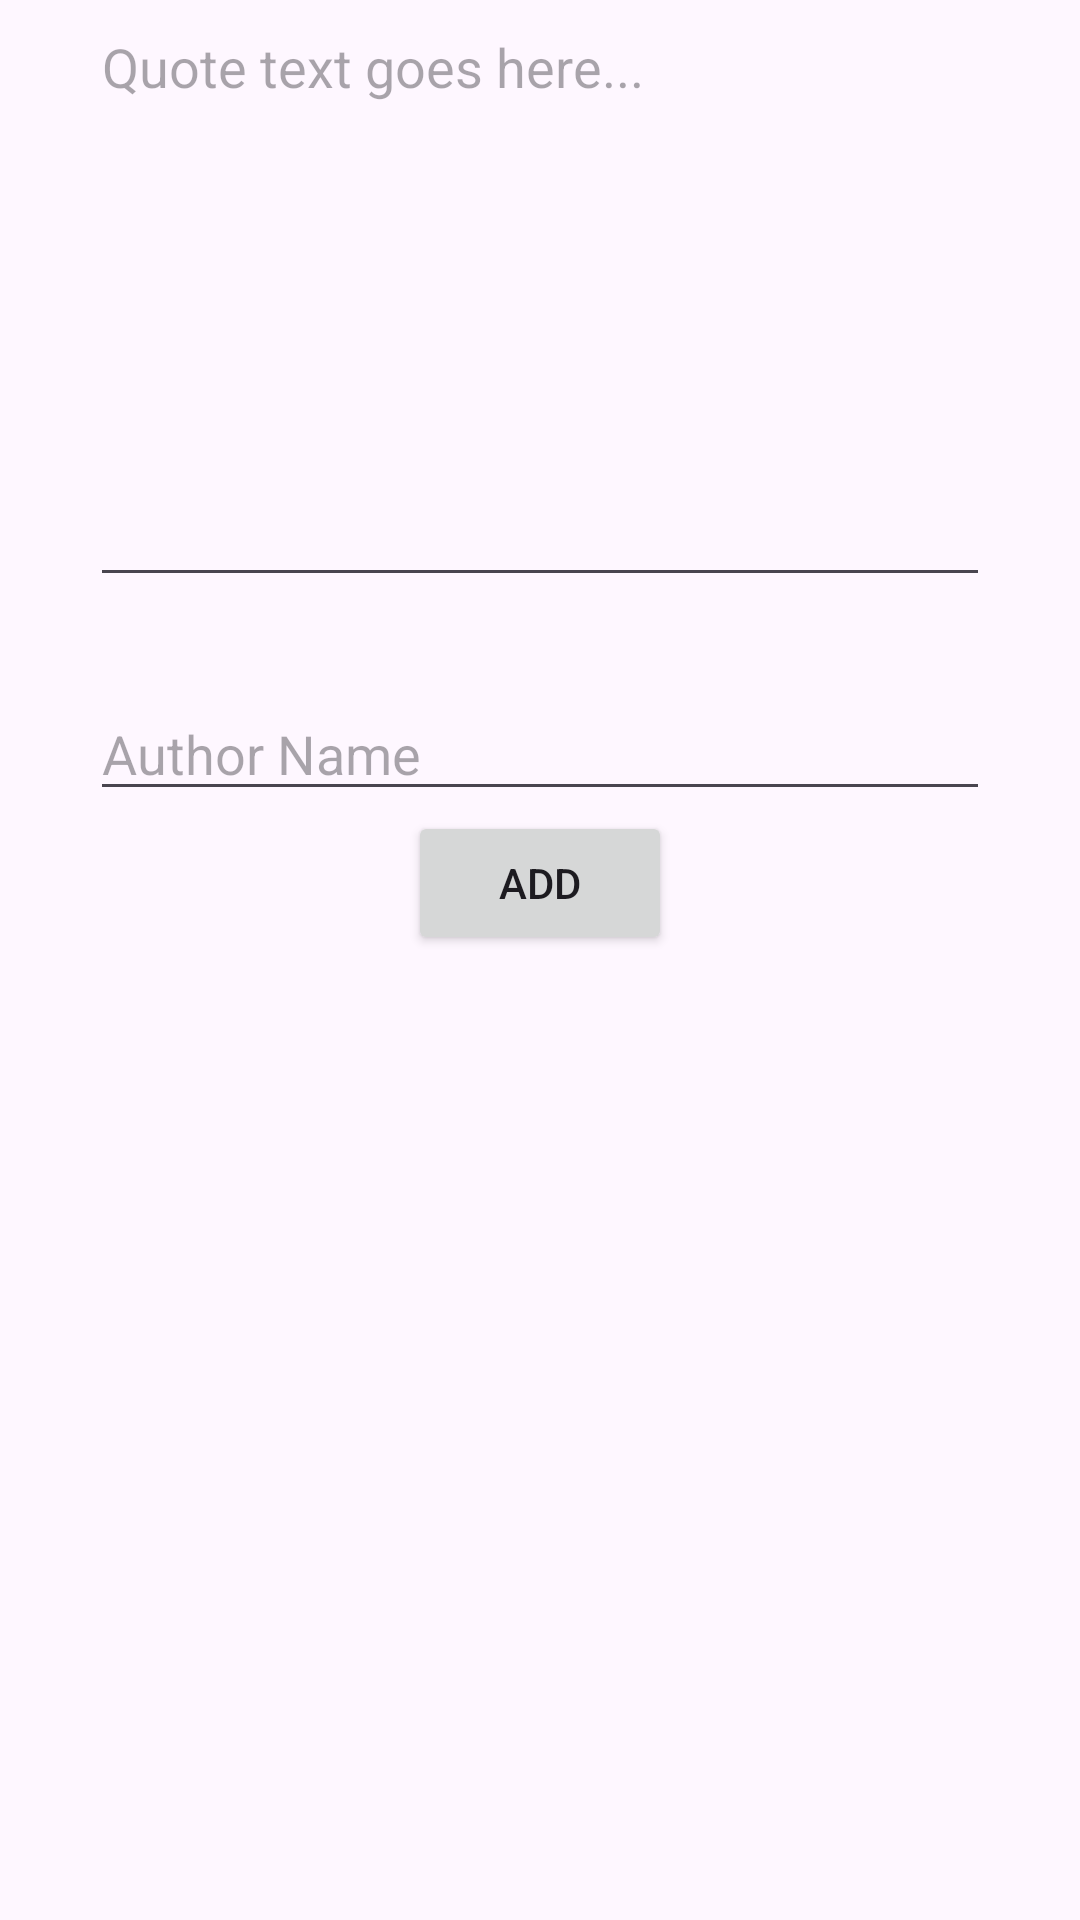

Produce the Android XML layout that renders to this screen, including the resource entries it uses.
<!-- AndroidManifest.xml: application theme Theme.DS_Quotes_application -->
<!-- res/layout/activity_add_quote.xml -->
<?xml version="1.0" encoding="utf-8"?>
<androidx.constraintlayout.widget.ConstraintLayout xmlns:android="http://schemas.android.com/apk/res/android"
    xmlns:app="http://schemas.android.com/apk/res-auto"
    xmlns:tools="http://schemas.android.com/tools"
    android:layout_width="match_parent"
    android:layout_height="match_parent"
    tools:context=".AddQuoteActivity">

    <EditText
        android:id="@+id/editTextQuote"
        android:layout_width="match_parent"
        android:layout_height="199dp"
        android:layout_margin="30dp"
        android:layout_marginBottom="200dp"
        android:hint="Quote text goes here..."
        android:inputType="textMultiLine"
        android:maxLength="500"
        android:gravity="start"
        app:layout_constraintEnd_toEndOf="parent"
        app:layout_constraintStart_toStartOf="parent"
        tools:layout_editor_absoluteY="41dp"
        tools:ignore="MissingConstraints" />

    <EditText
        android:id="@+id/editTextAuthor"
        android:layout_width="match_parent"
        android:layout_height="wrap_content"
        android:hint="Author Name"
        android:layout_margin="30dp"
        android:ems="10"
        android:inputType="text"
        app:layout_constraintEnd_toEndOf="parent"
        app:layout_constraintStart_toStartOf="parent"
        app:layout_constraintTop_toBottomOf="@+id/editTextQuote"
        tools:ignore="MissingConstraints" />

    <Button
        android:id="@+id/addButton"
        android:layout_width="wrap_content"
        android:layout_height="wrap_content"
        android:text="Add"
        app:layout_constraintEnd_toEndOf="parent"
        app:layout_constraintStart_toStartOf="parent"
        app:layout_constraintTop_toBottomOf="@+id/editTextAuthor"
        tools:layout_editor_absoluteY="341dp"
        tools:ignore="MissingConstraints" />

</androidx.constraintlayout.widget.ConstraintLayout>
<!-- resources referenced by this layout -->
<resources>
  <style name="Theme.DS_Quotes_application" parent="Base.Theme.DS_Quotes_application" />
  <style name="Base.Theme.DS_Quotes_application" parent="Theme.Material3.DayNight.NoActionBar">
          
          
      </style>
</resources>
